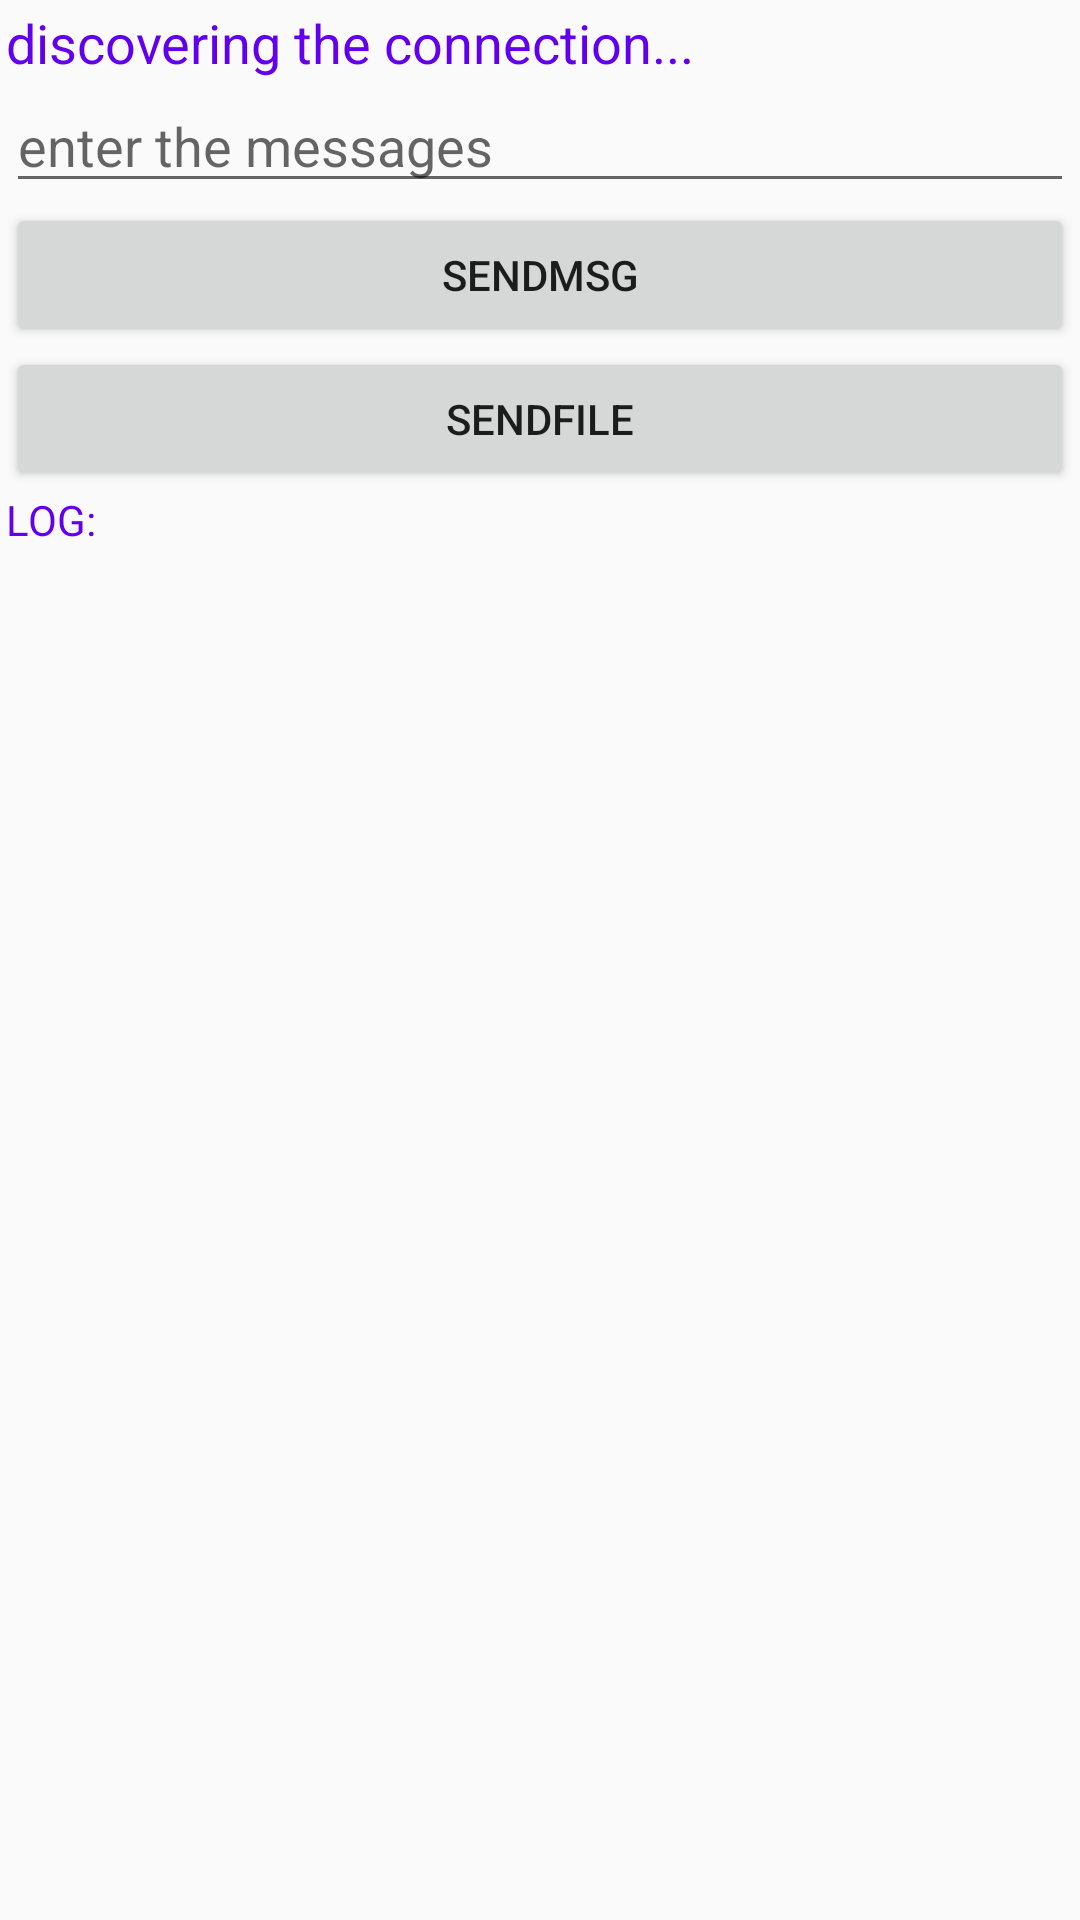

The Android layout XML behind this screen, and the referenced resources:
<!-- AndroidManifest.xml: application theme AppTheme -->
<!-- res/layout/activity_btserver.xml -->
<?xml version="1.0" encoding="utf-8"?>
<LinearLayout xmlns:android="http://schemas.android.com/apk/res/android"
    android:layout_width="match_parent"
    android:layout_height="match_parent"
    android:orientation="vertical"
    android:padding="2dp">

    <TextView
        android:id="@+id/tv_tips"
        android:layout_width="match_parent"
        android:layout_height="wrap_content"
        android:text="discovering the connection..."
        android:textColor="@color/colorPrimary"
        android:textSize="18sp" />

    <include layout="@layout/layout_send" />

</LinearLayout>
<!-- res/layout/layout_send.xml (included above) -->
<?xml version="1.0" encoding="utf-8"?>
<merge xmlns:android="http://schemas.android.com/apk/res/android"
    xmlns:tools="http://schemas.android.com/tools"
    tools:showIn="@layout/activity_btclient">

    <EditText
        android:id="@+id/input_msg"
        android:layout_width="match_parent"
        android:layout_height="wrap_content"
        android:hint="enter the messages" />

    <Button
        android:layout_width="match_parent"
        android:layout_height="wrap_content"
        android:onClick="sendMsg"
        android:text="sendMsg" />


    <Button
        android:layout_width="match_parent"
        android:layout_height="wrap_content"
        android:onClick="sendFile"
        android:text="sendFile" />

    <ScrollView
        android:layout_width="match_parent"
        android:layout_height="match_parent">

        <TextView
            android:id="@+id/tv_log"
            android:layout_width="match_parent"
            android:layout_height="wrap_content"
            android:text="LOG:"
            android:textColor="@color/colorPrimary" />
    </ScrollView>

    <Button
        android:id="@+id/button3"
        android:layout_width="wrap_content"
        android:layout_height="wrap_content"
        android:text="Button" />
</merge>
<!-- res/layout/activity_btclient.xml (included above) -->
<?xml version="1.0" encoding="utf-8"?>
<LinearLayout xmlns:android="http://schemas.android.com/apk/res/android"
    android:layout_width="match_parent"
    android:layout_height="match_parent"
    android:orientation="vertical"
    android:padding="2dp">

    <Button
        android:id="@+id/button2"
        android:layout_width="match_parent"
        android:layout_height="48dp"
        android:onClick="reScan"
        android:text="reScan" />

    <android.support.v7.widget.RecyclerView
        android:id="@+id/rv_bt"
        android:layout_width="match_parent"
        android:layout_height="186dp"
        android:background="@drawable/stroke"
        android:padding="2dp" />

    <TextView
        android:id="@+id/tv_tips"
        android:layout_width="match_parent"
        android:layout_height="wrap_content"
        android:textColor="@color/colorPrimary"
        android:textSize="18sp" />

    <include layout="@layout/layout_send" />
</LinearLayout>
<!-- resources referenced by this layout -->
<resources>
  <style name="AppTheme" parent="Theme.AppCompat.Light.DarkActionBar">
          
          <item name="colorPrimary">@color/colorPrimary</item>
          <item name="colorPrimaryDark">@color/colorPrimaryDark</item>
          <item name="colorAccent">@color/colorAccent</item>
  
      </style>
  <!-- not gathered from this repository: default colours our renderer supplied (Android Studio template values) -->
  <color name="colorPrimary">#FF6200EE</color>
  <color name="colorPrimaryDark">#FF3700B3</color>
  <color name="colorAccent">#FF03DAC5</color>
</resources>
